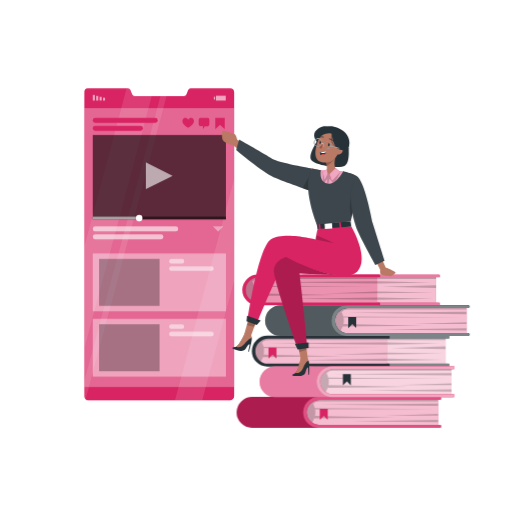
t = 0.00 s
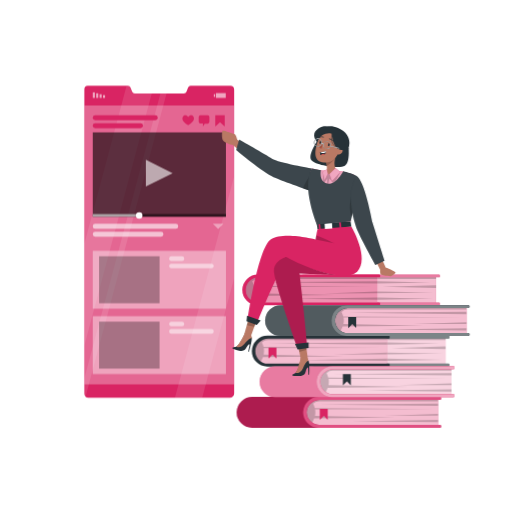
t = 0.19 s
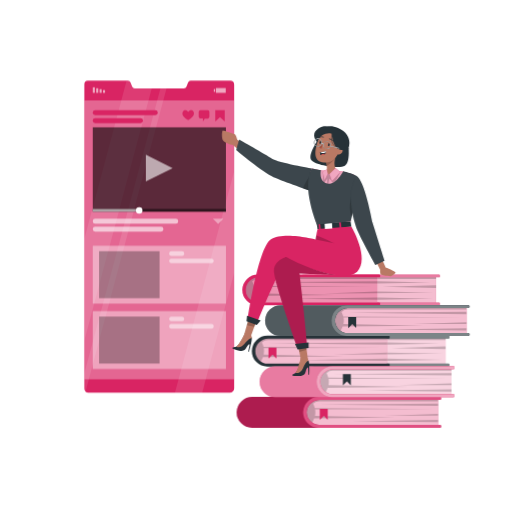
t = 0.56 s
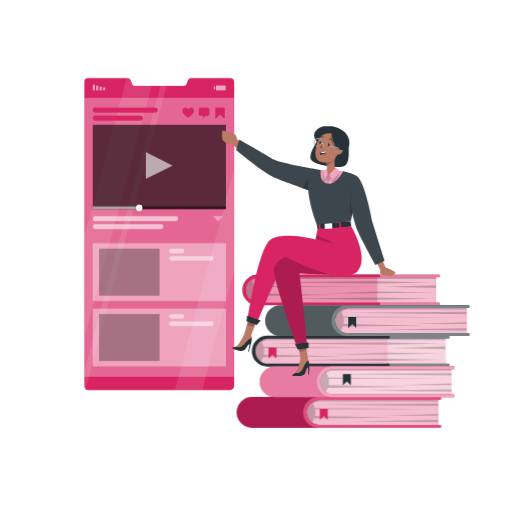
t = 0.75 s
t = 0.94 s: frame unchanged from t = 0.56 s, image omitted
t = 1.31 s: frame unchanged from t = 0.19 s, image omitted

The animated SVG that drew these frames (rendered in a browser with its animation timeline set to each time). Animation: 1 CSS @keyframes rule; one cycle of 1.50 s, repeats indefinitely.

<svg class="animated" id="freepik_stories-bookmarks" xmlns="http://www.w3.org/2000/svg" viewBox="0 0 500 500" version="1.1" xmlns:xlink="http://www.w3.org/1999/xlink" xmlns:svgjs="http://svgjs.com/svgjs" style="user-select: auto;"><style>svg#freepik_stories-bookmarks:not(.animated) .animable {opacity: 0;}svg#freepik_stories-bookmarks.animated #freepik--Screen--inject-26 {animation: 1.5s Infinite  linear floating;animation-delay: 0s;}            @keyframes floating {                0% {                    opacity: 1;                    transform: translateY(0px);                }                50% {                    transform: translateY(-10px);                }                100% {                    opacity: 1;                    transform: translateY(0px);                }            }        .animator-hidden { display: none; }</style><g id="freepik--Shadow--inject-26" class="animable animator-hidden" style="transform-origin: 250px 416.24px; user-select: auto;"><ellipse id="freepik--path--inject-26" cx="250" cy="416.24" rx="193.89" ry="11.32" style="fill: rgb(245, 245, 245); transform-origin: 250px 416.24px; user-select: auto;" class="animable"></ellipse></g><g id="freepik--Screen--inject-26" class="animable animator-active" style="transform-origin: 155.514px 238.6px; user-select: auto;"><path d="M228.66,90.19V386.67a4.32,4.32,0,0,1-4.39,4.33h-138a3.84,3.84,0,0,1-2.76-1.11A4,4,0,0,1,82.36,387V89.83a3.5,3.5,0,0,1,3.37-3.63h39.18A2.78,2.78,0,0,1,127.44,88l1.62,4a2.77,2.77,0,0,0,2.52,1.75h47.95A2.75,2.75,0,0,0,182.06,92l1.62-4a2.76,2.76,0,0,1,2.52-1.77h38.62A4,4,0,0,1,228.66,90.19Z" style="fill: #D92463; transform-origin: 155.509px 238.6px; user-select: auto;" id="el1dusd26e1dh" class="animable"></path><g id="elo07j2aidoo" style="user-select: auto;"><rect x="100.55" y="95.42" width="2.04" height="2.72" style="fill: rgb(255, 255, 255); opacity: 0.6; isolation: isolate; transform-origin: 101.57px 96.78px; transform: rotate(180deg); user-select: auto;" class="animable" id="elq3hku6k4x7q"></rect></g><g id="elan2h4h5sdeg" style="user-select: auto;"><rect x="97.23" y="94.52" width="2.04" height="3.62" style="fill: rgb(255, 255, 255); opacity: 0.6; isolation: isolate; transform-origin: 98.25px 96.33px; transform: rotate(180deg); user-select: auto;" class="animable" id="eljmayc7b3fzd"></rect></g><g id="elhiwnc5hrfxl" style="user-select: auto;"><rect x="93.91" y="93.61" width="2.04" height="4.53" style="fill: rgb(255, 255, 255); opacity: 0.6; isolation: isolate; transform-origin: 94.93px 95.875px; transform: rotate(180deg); user-select: auto;" class="animable" id="el0hzv574f4ogr"></rect></g><g id="el8xzjv57j9mq" style="user-select: auto;"><rect x="90.58" y="92.7" width="2.04" height="5.44" style="fill: rgb(255, 255, 255); opacity: 0.6; isolation: isolate; transform-origin: 91.6px 95.42px; transform: rotate(180deg); user-select: auto;" class="animable" id="elrtnalhe24sn"></rect></g><g id="elngcedqrfxw" style="user-select: auto;"><rect x="208.78" y="94.43" width="1.21" height="2.72" style="fill: rgb(255, 255, 255); opacity: 0.6; isolation: isolate; transform-origin: 209.385px 95.79px; user-select: auto;" class="animable" id="el9bylscag3lt"></rect></g><g id="elw23m9zfhou" style="user-select: auto;"><rect x="210.82" y="93.44" width="9.63" height="4.7" style="fill: rgb(255, 255, 255); opacity: 0.6; isolation: isolate; transform-origin: 215.635px 95.79px; transform: rotate(180deg); user-select: auto;" class="animable" id="elkt5anynaw"></rect></g><g id="el671uiteiewm" style="user-select: auto;"><g style="opacity: 0.1; isolation: isolate; transform-origin: 155.515px 238.6px; user-select: auto;" class="animable" id="elcxwbbr2efo"><path d="M148.18,93.7,106.06,251.47h0l-.47,1.77h0l-.76,2.84h0l-.47,1.77-22,82.38v-99.7L123.57,86.2h1.34A2.77,2.77,0,0,1,127.44,88l1.62,4a2.74,2.74,0,0,0,2.52,1.74Z" style="fill: rgb(255, 255, 255); transform-origin: 115.27px 213.215px; user-select: auto;" id="elfmvmp8xgco7" class="animable"></path><polygon points="228.67 174.27 228.67 273.97 202.4 372.37 201.76 374.76 197.43 391 170.81 391 175.14 374.77 175.84 372.17 179.32 359.13 180.01 356.52 181.41 351.31 182.1 348.7 183.49 343.49 184.19 340.88 206.08 258.87 206.08 258.86 207.1 255.07 207.1 255.06 228.67 174.27" style="fill: rgb(255, 255, 255); transform-origin: 199.74px 282.635px; user-select: auto;" id="elv80jiznvf6" class="animable"></polygon><path d="M162.61,93.7,120.75,250.48l-.25.94L118.21,260,118,261,83.54,389.89A3.93,3.93,0,0,1,82.36,387V371.86L112,261l.25-.94,2.29-8.59.26-.94L156.62,93.7Z" style="fill: rgb(255, 255, 255); transform-origin: 122.485px 241.795px; user-select: auto;" id="elc7ona3sz77" class="animable"></path></g></g><g id="elvr6jawpy57d" style="user-select: auto;"><rect x="82.36" y="105.53" width="146.3" height="272.35" style="fill: rgb(255, 255, 255); opacity: 0.3; isolation: isolate; transform-origin: 155.51px 241.705px; user-select: auto;" class="animable" id="elsngawnteklr"></rect></g><g id="elr7kkcy5flm" style="user-select: auto;"><rect x="90.58" y="131.8" width="130.03" height="82.38" style="opacity: 0.6; isolation: isolate; transform-origin: 155.595px 172.99px; user-select: auto;" class="animable" id="elu75wl7scc6j"></rect></g><g id="elyqrkuk44q6" style="user-select: auto;"><rect x="90.58" y="211.51" width="130.03" height="2.66" style="opacity: 0.5; isolation: isolate; transform-origin: 155.595px 212.84px; user-select: auto;" class="animable" id="el0ziej0dbm7jl"></rect></g><g id="el89przmuru9n" style="user-select: auto;"><rect x="90.58" y="211.51" width="45.05" height="2.66" style="fill: rgb(255, 255, 255); opacity: 0.6; isolation: isolate; transform-origin: 113.105px 212.84px; user-select: auto;" class="animable" id="el984jl9vme85"></rect></g><path d="M139.09,212.93a3.16,3.16,0,1,1-3.15-3.16A3.15,3.15,0,0,1,139.09,212.93Z" style="fill: rgb(255, 255, 255); transform-origin: 135.93px 212.93px; user-select: auto;" id="el9ntzy0x7yvs" class="animable"></path><g id="elqywcxwjv86" style="user-select: auto;"><rect x="90.58" y="228.75" width="69.01" height="4.99" rx="2.42" style="fill: rgb(255, 255, 255); opacity: 0.6; isolation: isolate; transform-origin: 125.085px 231.245px; user-select: auto;" class="animable" id="el0givepft21mc"></rect></g><g id="eljeqlgdmo1z" style="user-select: auto;"><rect x="90.58" y="221.02" width="83.43" height="4.99" rx="2.42" style="fill: rgb(255, 255, 255); opacity: 0.6; isolation: isolate; transform-origin: 132.295px 223.515px; user-select: auto;" class="animable" id="elm0y8ni97a5r"></rect></g><g id="elfsifv4rlcm9" style="user-select: auto;"><polygon points="207.81 221.02 213 226.21 218.18 221.02 207.81 221.02" style="fill: rgb(255, 255, 255); opacity: 0.4; isolation: isolate; transform-origin: 212.995px 223.615px; user-select: auto;" class="animable" id="elwao1llw9zpl"></polygon></g><g id="elm01d82npr5c" style="user-select: auto;"><rect x="90.58" y="247.46" width="130.03" height="56.51" style="fill: rgb(255, 255, 255); opacity: 0.4; isolation: isolate; transform-origin: 155.595px 275.715px; user-select: auto;" class="animable" id="eldcj38hqknjd"></rect></g><g id="elbagqadli2t6" style="user-select: auto;"><rect x="165.16" y="252.78" width="14.71" height="4.51" rx="2.19" style="fill: rgb(255, 255, 255); opacity: 0.5; isolation: isolate; transform-origin: 172.515px 255.035px; user-select: auto;" class="animable" id="elunxbprdlxtj"></rect></g><g id="elrrehv1uo95m" style="user-select: auto;"><rect x="165.16" y="260.04" width="43.54" height="4.51" rx="2.19" style="fill: rgb(255, 255, 255); opacity: 0.5; isolation: isolate; transform-origin: 186.93px 262.295px; user-select: auto;" class="animable" id="eloboz9aafts"></rect></g><g id="elciyn56k1gq" style="user-select: auto;"><rect x="96.72" y="252.78" width="59.09" height="45.87" style="opacity: 0.3; isolation: isolate; transform-origin: 126.265px 275.715px; user-select: auto;" class="animable" id="elcrruwd27g47"></rect></g><g id="elj02dxuy38we" style="user-select: auto;"><rect x="90.58" y="311.29" width="130.03" height="56.51" style="fill: rgb(255, 255, 255); opacity: 0.4; isolation: isolate; transform-origin: 155.595px 339.545px; user-select: auto;" class="animable" id="elbubui568kqi"></rect></g><g id="elxqgnuqkyivc" style="user-select: auto;"><rect x="165.16" y="316.61" width="14.71" height="4.51" rx="2.19" style="fill: rgb(255, 255, 255); opacity: 0.5; isolation: isolate; transform-origin: 172.515px 318.865px; user-select: auto;" class="animable" id="ellbjhgfxvbf"></rect></g><g id="elu8ikgpvv6gi" style="user-select: auto;"><rect x="165.16" y="323.88" width="43.54" height="4.51" rx="2.19" style="fill: rgb(255, 255, 255); opacity: 0.5; isolation: isolate; transform-origin: 186.93px 326.135px; user-select: auto;" class="animable" id="elgii254zglcl"></rect></g><g id="elb31edmxe0yr" style="user-select: auto;"><rect x="96.72" y="316.61" width="59.09" height="45.87" style="opacity: 0.3; isolation: isolate; transform-origin: 126.265px 339.545px; user-select: auto;" class="animable" id="elzz6y1jsxue"></rect></g><g id="elpz6h7dx2tna" style="user-select: auto;"><polygon points="142.41 158.52 142.41 184.7 168.6 171.61 142.41 158.52" style="fill: rgb(255, 255, 255); opacity: 0.6; isolation: isolate; transform-origin: 155.505px 171.61px; user-select: auto;" class="animable" id="elzj5cnrka7ap"></polygon></g><polygon points="219.45 125.99 214.83 122 210.2 125.99 210.2 115.02 219.45 115.02 219.45 125.99" style="fill: #D92463; transform-origin: 214.825px 120.505px; user-select: auto;" id="ellp14jfzy17" class="animable"></polygon><path d="M202.76,115h-7a1.74,1.74,0,0,0-1.73,1.73v4.76a1.74,1.74,0,0,0,1.73,1.73h2.37V126l1.79-2.75h2.8a1.73,1.73,0,0,0,1.73-1.73v-4.76A1.73,1.73,0,0,0,202.76,115Z" style="fill: #D92463; transform-origin: 199.24px 120.5px; user-select: auto;" id="elhznfd1ela87" class="animable"></path><path d="M188.81,116.33c-1.29-2.11-3.77-1.31-5.06.31-1.27-1.64-3.74-2.46-5.05-.36-2.21,3.53,2.28,6.85,4.4,8.15l.6.37.61-.36C186.45,123.16,191,119.9,188.81,116.33Z" style="fill: #D92463; transform-origin: 183.748px 119.912px; user-select: auto;" id="ely7xc5qe11rc" class="animable"></path><rect x="90.58" y="122.75" width="49.01" height="4.99" rx="2.42" style="fill: #D92463; isolation: isolate; transform-origin: 115.085px 125.245px; user-select: auto;" id="elc241ivb7ghu" class="animable"></rect><rect x="90.58" y="115.02" width="63.43" height="4.99" rx="2.42" style="fill: #D92463; isolation: isolate; transform-origin: 122.295px 117.515px; user-select: auto;" id="elamu86xu8zq7" class="animable"></rect></g><g id="freepik--Plant--inject-26" class="animable animator-hidden" style="transform-origin: 78.7866px 360.162px; user-select: auto;"><path d="M81,389s-5.65-12.33.8-24.48,8.33-15,4.22-17.5-6,9.72-6,9.72-3.47-8.4-.6-17.19,4.66-23.11.75-24.64-.75,17.86-4.14,24.47a57,57,0,0,1-3.32-14.42c-.47-7.06.26-18.34-2.83-21.23s-5.06-.89-2,14.69a162.26,162.26,0,0,1,3,28.25s-6.7-20.44-11.2-21-4.49,6-.64,11.77,11.28,16,12.5,21.32c0,0-7.36-15.38-14-10.67s5.76,14,11.28,17.36,9.35,24.4,9.35,24.4Z" style="fill: #D92463; transform-origin: 71.9147px 346.232px; user-select: auto;" id="elgybtrsfnqff" class="animable"></path><g id="elr80ey2sk0nm" style="user-select: auto;"><path d="M81,389s-5.65-12.33.8-24.48,8.33-15,4.22-17.5-6,9.72-6,9.72-3.47-8.4-.6-17.19,4.66-23.11.75-24.64-.75,17.86-4.14,24.47a57,57,0,0,1-3.32-14.42c-.47-7.06.26-18.34-2.83-21.23s-5.06-.89-2,14.69a162.26,162.26,0,0,1,3,28.25s-6.7-20.44-11.2-21-4.49,6-.64,11.77,11.28,16,12.5,21.32c0,0-7.36-15.38-14-10.67s5.76,14,11.28,17.36,9.35,24.4,9.35,24.4Z" style="opacity: 0.2; isolation: isolate; transform-origin: 71.9147px 346.232px; user-select: auto;" class="animable" id="elfa3ql8d5n0k"></path></g><path d="M76.57,394s5.5-12.4-1.1-24.46-8.5-14.89-4.42-17.44,6.12,9.63,6.12,9.63,3.37-8.45.4-17.19-4.94-23-1-24.63,1,17.84,4.44,24.4a56.93,56.93,0,0,0,3.14-14.46c.39-7.07-.48-18.33,2.57-21.27s5.06-1,2.21,14.66a162.61,162.61,0,0,0-2.67,28.29s6.45-20.54,11-21.2,4.56,5.95.78,11.75S86.85,358.3,85.7,363.61c0,0,7.17-15.49,13.85-10.87S94,366.83,88.48,370.27s-9.06,24.54-9.06,24.54Z" style="fill: #D92463; transform-origin: 85.2016px 351.119px; user-select: auto;" id="elq50i3vgnuf" class="animable"></path><polygon points="101.94 385.19 56.5 385.19 60.18 417.71 98.26 417.71 101.94 385.19" style="fill: rgb(38, 50, 56); transform-origin: 79.22px 401.45px; user-select: auto;" id="elzefddab3gqo" class="animable"></polygon></g><g id="freepik--Books--inject-26" class="animable" style="transform-origin: 344.745px 342.87px; user-select: auto;"><rect x="372.68" y="329.45" width="62.48" height="27.1" style="fill: #D92463; transform-origin: 403.92px 343px; user-select: auto;" id="ely4scowohryc" class="animable"></rect><g id="el6t883olev4r" style="user-select: auto;"><rect x="372.68" y="329.45" width="62.48" height="27.1" style="fill: rgb(255, 255, 255); opacity: 0.8; transform-origin: 403.92px 343px; user-select: auto;" class="animable" id="elkzr43ykdsdi"></rect></g><g id="elfm7mxqmd8q" style="user-select: auto;"><polygon points="377.69 332.1 435.16 332.1 435.16 329.45 377.75 329.45 377.69 332.1" style="opacity: 0.2; isolation: isolate; transform-origin: 406.425px 330.775px; user-select: auto;" class="animable" id="elkmgh5l9e9rk"></polygon></g><g id="eleys36wmaxl" style="user-select: auto;"><polygon points="377.69 334.41 429.54 335.52 377.69 336.62 377.69 334.41" style="opacity: 0.2; isolation: isolate; transform-origin: 403.615px 335.515px; user-select: auto;" class="animable" id="eliki69x5ai1e"></polygon></g><g id="ellsnyhqclsig" style="user-select: auto;"><polygon points="377.69 344.43 432.6 345.36 377.69 346.14 377.69 344.43" style="opacity: 0.2; isolation: isolate; transform-origin: 405.145px 345.285px; user-select: auto;" class="animable" id="elbwvjjvkibla"></polygon></g><g id="el6dzey3lly2e" style="user-select: auto;"><polygon points="377.69 350.29 432.11 351.39 377.69 352.5 377.69 350.29" style="opacity: 0.2; isolation: isolate; transform-origin: 404.9px 351.395px; user-select: auto;" class="animable" id="elolc7tofnwn"></polygon></g><g id="elh36fduvzwt" style="user-select: auto;"><polygon points="435.16 338.27 382.52 339.86 435.16 340.96 435.16 338.27" style="opacity: 0.2; isolation: isolate; transform-origin: 408.84px 339.615px; user-select: auto;" class="animable" id="elsfgugx6p06"></polygon></g><path d="M295.71,342.86A12.29,12.29,0,0,0,308,355.13H438.05a.9.9,0,0,1,.9.9v1a.9.9,0,0,1-.9.91H307.32a15.06,15.06,0,0,1-15.06-15.18,15.31,15.31,0,0,1,15.45-15H438.05a.9.9,0,0,1,.9.9v1a.9.9,0,0,1-.9.91H308.36C301.59,330.56,295.7,336.09,295.71,342.86Z" style="fill: rgb(38, 50, 56); transform-origin: 365.605px 342.85px; user-select: auto;" id="elf00p0d6ztye" class="animable"></path><g id="elnvc1gjasdzr" style="user-select: auto;"><path d="M295.71,342.86A12.29,12.29,0,0,0,308,355.13H438.05a.9.9,0,0,1,.9.9v1a.9.9,0,0,1-.9.91H307.32a15.06,15.06,0,0,1-15.06-15.18,15.31,15.31,0,0,1,15.45-15H438.05a.9.9,0,0,1,.9.9v1a.9.9,0,0,1-.9.91H308.36C301.59,330.56,295.7,336.09,295.71,342.86Z" style="fill: rgb(255, 255, 255); opacity: 0.4; transform-origin: 365.605px 342.85px; user-select: auto;" class="animable" id="elhkzkodadmlw"></path></g><path d="M248.28,343h0a13.58,13.58,0,0,0,13.57,13.57H377.69V329.45H261.85A13.58,13.58,0,0,0,248.28,343Z" style="fill: #D92463; transform-origin: 312.985px 343.01px; user-select: auto;" id="elz9qg1vthqfe" class="animable"></path><g id="elwbcfmyjdeto" style="user-select: auto;"><path d="M377.69,329.45v27.14H261.85a13.57,13.57,0,0,1,0-27.14Z" style="fill: rgb(255, 255, 255); opacity: 0.7; transform-origin: 312.985px 343.02px; user-select: auto;" class="animable" id="el69b0nol84xg"></path></g><g id="ell2bccxg8tw" style="user-select: auto;"><polygon points="377.69 336.62 377.69 334.41 262.23 335.34 377.69 336.62" style="opacity: 0.2; isolation: isolate; transform-origin: 319.96px 335.515px; user-select: auto;" class="animable" id="elsi1gppc69ms"></polygon></g><g id="elntttvrhpxss" style="user-select: auto;"><polygon points="377.69 346.14 377.69 344.43 325.86 346.29 377.69 346.14" style="opacity: 0.2; isolation: isolate; transform-origin: 351.775px 345.36px; user-select: auto;" class="animable" id="el915aemh7m44"></polygon></g><g id="el60s5ozn5gyb" style="user-select: auto;"><polygon points="377.69 352.5 377.69 350.29 294.12 351.57 377.69 352.5" style="opacity: 0.2; isolation: isolate; transform-origin: 335.905px 351.395px; user-select: auto;" class="animable" id="elq3pl1hznrhg"></polygon></g><g id="el7bhxb0fiz39" style="user-select: auto;"><path d="M261.66,332.1a9,9,0,0,0-6,2.32,22.14,22.14,0,0,1,1.7,4.4l115.84.91L257.6,340a14.47,14.47,0,0,1-.11,6.17l78,1.71-78.75.91a28.16,28.16,0,0,1-2.61,5.38,13.57,13.57,0,0,1,7.7-24.74H377.69v2.65Z" style="opacity: 0.2; isolation: isolate; transform-origin: 312.978px 341.8px; user-select: auto;" class="animable" id="el9jtmirlczo"></path></g><path d="M249.36,342.86a12.27,12.27,0,0,0,12.28,12.27h118a.9.9,0,0,1,.9.9v1a.9.9,0,0,1-.9.91H261a15.06,15.06,0,0,1-15.06-15.18,15.31,15.31,0,0,1,15.45-15H379.64a.9.9,0,0,1,.9.9v1a.9.9,0,0,1-.9.91H262C255.24,330.56,249.35,336.09,249.36,342.86Z" style="fill: rgb(38, 50, 56); transform-origin: 313.24px 342.85px; user-select: auto;" id="elaem7gf7fjn" class="animable"></path><polygon points="262.23 339.41 262.23 350.29 266.17 346.36 269.98 350.17 269.98 339.41 262.23 339.41" style="fill: #D92463; transform-origin: 266.105px 344.85px; user-select: auto;" id="el22y1fuchuoh" class="animable"></polygon><rect x="259.12" y="389.25" width="168.64" height="27.14" style="fill: #D92463; transform-origin: 343.44px 402.82px; user-select: auto;" id="el7m2dp5cghmh" class="animable"></rect><g id="elmcipiolltek" style="user-select: auto;"><rect x="259.12" y="389.25" width="168.64" height="27.14" style="fill: rgb(255, 255, 255); opacity: 0.7; transform-origin: 343.44px 402.82px; user-select: auto;" class="animable" id="elhxwe8g9qiw7"></rect></g><g id="el48lslzaqk6z" style="user-select: auto;"><polygon points="427.76 396.42 427.76 394.21 312.29 395.14 427.76 396.42" style="opacity: 0.2; isolation: isolate; transform-origin: 370.025px 395.315px; user-select: auto;" class="animable" id="elwlgdue8sag"></polygon></g><g id="eln13qr2ubfz" style="user-select: auto;"><polygon points="427.76 405.94 427.76 404.23 375.92 406.08 427.76 405.94" style="opacity: 0.2; isolation: isolate; transform-origin: 401.84px 405.155px; user-select: auto;" class="animable" id="elh7xiy4f6t7h"></polygon></g><g id="elk8hsas6ruet" style="user-select: auto;"><polygon points="427.76 412.29 427.76 410.09 344.18 411.37 427.76 412.29" style="opacity: 0.2; isolation: isolate; transform-origin: 385.97px 411.19px; user-select: auto;" class="animable" id="el6tg848yk2sm"></polygon></g><g id="elfwkt85k4ko8" style="user-select: auto;"><path d="M296.82,389.25l-2.45,20.23,2.89-3.08a24.85,24.85,0,0,0,5.3,10,29.63,29.63,0,0,0,4.26-7.79l78.76-.9-78-1.7a16.4,16.4,0,0,0,.38-3.36,15.49,15.49,0,0,0-.27-2.82l115.56-.29-115.83-.91a22.52,22.52,0,0,0-1.7-4.4,9,9,0,0,1,6-2.32h116v-2.65Z" style="opacity: 0.2; isolation: isolate; transform-origin: 361.045px 402.825px; user-select: auto;" class="animable" id="ellusvgd0jeu"></path></g><path d="M299.42,402.66a12.29,12.29,0,0,0,12.29,12.27h118a.9.9,0,0,1,.91.9v1a.91.91,0,0,1-.91.91H246.13a15.07,15.07,0,0,1-15.06-15.18,15.31,15.31,0,0,1,15.45-14.95H429.7a.9.9,0,0,1,.91.9v1a.91.91,0,0,1-.91.91H312.07C305.3,390.36,299.41,395.89,299.42,402.66Z" style="fill: #D92463; transform-origin: 330.845px 402.675px; user-select: auto;" id="el2mb1199volg" class="animable"></path><g id="els0we9ldjj38" style="user-select: auto;"><path d="M299.42,402.66a12.29,12.29,0,0,0,12.29,12.27h118a.9.9,0,0,1,.91.9v1a.91.91,0,0,1-.91.91H246.13a15.07,15.07,0,0,1-15.06-15.18,15.31,15.31,0,0,1,15.45-14.95H429.7a.9.9,0,0,1,.91.9v1a.91.91,0,0,1-.91.91H312.07C305.3,390.36,299.41,395.89,299.42,402.66Z" style="opacity: 0.2; isolation: isolate; transform-origin: 330.845px 402.675px; user-select: auto;" class="animable" id="eltqj94i9s6ut"></path></g><path d="M299.42,402.66a12.29,12.29,0,0,0,12.29,12.27h118a.9.9,0,0,1,.91.9v1a.91.91,0,0,1-.91.91H311A15.09,15.09,0,0,1,296,402.53a15.33,15.33,0,0,1,15.46-14.95H429.7a.9.9,0,0,1,.91.9v1a.91.91,0,0,1-.91.91H312.07C305.3,390.36,299.41,395.89,299.42,402.66Z" style="fill: #D92463; transform-origin: 363.31px 402.66px; user-select: auto;" id="elirv8zxusg4k" class="animable"></path><polygon points="312.29 399.21 312.29 410.09 316.23 406.15 320.05 409.97 320.05 399.21 312.29 399.21" style="fill: #D92463; transform-origin: 316.17px 404.65px; user-select: auto;" id="elq3b3er10e" class="animable"></polygon><g id="elkpym4om76u" style="user-select: auto;"><path d="M299.42,402.66a12.29,12.29,0,0,0,12.29,12.27h118a.9.9,0,0,1,.91.9v1a.91.91,0,0,1-.91.91H311A15.09,15.09,0,0,1,296,402.53a15.33,15.33,0,0,1,15.46-14.95H429.7a.9.9,0,0,1,.91.9v1a.91.91,0,0,1-.91.91H312.07C305.3,390.36,299.41,395.89,299.42,402.66Z" style="fill: rgb(255, 255, 255); opacity: 0.2; transform-origin: 363.31px 402.66px; user-select: auto;" class="animable" id="el117rglk49pip"></path></g><rect x="272.33" y="359.35" width="168.64" height="27.14" style="fill: #D92463; transform-origin: 356.65px 372.92px; user-select: auto;" id="ellhpgot07o" class="animable"></rect><g id="elw7kzs5fkpi" style="user-select: auto;"><rect x="272.33" y="359.35" width="168.64" height="27.14" style="fill: rgb(255, 255, 255); opacity: 0.8; transform-origin: 356.65px 372.92px; user-select: auto;" class="animable" id="elep060anky2l"></rect></g><g id="elewheepme02v" style="user-select: auto;"><polygon points="440.97 366.52 440.97 364.31 325.51 365.24 440.97 366.52" style="opacity: 0.2; isolation: isolate; transform-origin: 383.24px 365.415px; user-select: auto;" class="animable" id="eln92xcdenyas"></polygon></g><g id="elow99bzls89l" style="user-select: auto;"><polygon points="440.97 376.04 440.97 374.33 389.14 376.19 440.97 376.04" style="opacity: 0.2; isolation: isolate; transform-origin: 415.055px 375.26px; user-select: auto;" class="animable" id="elchfdggr9i1o"></polygon></g><g id="eldl80us23fk7" style="user-select: auto;"><polygon points="440.97 382.39 440.97 380.19 357.4 381.47 440.97 382.39" style="opacity: 0.2; isolation: isolate; transform-origin: 399.185px 381.29px; user-select: auto;" class="animable" id="el109alfqhygha"></polygon></g><g id="el77l70x3mimy" style="user-select: auto;"><path d="M310,359.35l-2.45,20.23,2.88-3.08a24.85,24.85,0,0,0,5.31,10A29.63,29.63,0,0,0,320,378.7l78.75-.9-78-1.7a16.4,16.4,0,0,0,.38-3.36,15.49,15.49,0,0,0-.28-2.82l115.57-.29-115.83-.91a22.52,22.52,0,0,0-1.71-4.4,9,9,0,0,1,6-2.32H441v-2.65Z" style="opacity: 0.2; isolation: isolate; transform-origin: 374.275px 372.925px; user-select: auto;" class="animable" id="elbpq6uzsq44m"></path></g><path d="M312.64,372.76A12.29,12.29,0,0,0,324.92,385h118a.9.9,0,0,1,.91.9v1a.91.91,0,0,1-.91.91H268.62a15.07,15.07,0,0,1-15.07-15.18A15.33,15.33,0,0,1,269,357.68H442.92a.9.9,0,0,1,.91.9v1a.91.91,0,0,1-.91.91H325.28C318.52,360.46,312.63,366,312.64,372.76Z" style="fill: #D92463; transform-origin: 348.69px 372.745px; user-select: auto;" id="elipwn1b8xbr" class="animable"></path><g id="eles21wav4ciu" style="user-select: auto;"><path d="M312.64,372.76A12.29,12.29,0,0,0,324.92,385h118a.9.9,0,0,1,.91.9v1a.91.91,0,0,1-.91.91H268.62a15.07,15.07,0,0,1-15.07-15.18A15.33,15.33,0,0,1,269,357.68H442.92a.9.9,0,0,1,.91.9v1a.91.91,0,0,1-.91.91H325.28C318.52,360.46,312.63,366,312.64,372.76Z" style="fill: rgb(255, 255, 255); opacity: 0.4; transform-origin: 348.69px 372.745px; user-select: auto;" class="animable" id="elp66i7k2uzot"></path></g><path d="M312.64,372.76A12.29,12.29,0,0,0,324.92,385h118a.9.9,0,0,1,.91.9v1a.91.91,0,0,1-.91.91H324.25a15.06,15.06,0,0,1-15.07-15.18,15.31,15.31,0,0,1,15.45-14.95H442.92a.9.9,0,0,1,.91.9v1a.91.91,0,0,1-.91.91H325.28C318.52,360.46,312.63,366,312.64,372.76Z" style="fill: #D92463; transform-origin: 376.505px 372.745px; user-select: auto;" id="elqoiyw5rh5q9" class="animable"></path><polygon points="334.86 365.45 334.86 376.33 338.8 372.39 342.62 376.21 342.62 365.45 334.86 365.45" style="fill: rgb(38, 50, 56); transform-origin: 338.74px 370.89px; user-select: auto;" id="elfn4zwhqbi5" class="animable"></polygon><g id="elqg7a5b51uel" style="user-select: auto;"><path d="M312.64,372.76A12.29,12.29,0,0,0,324.92,385h118a.9.9,0,0,1,.91.9v1a.91.91,0,0,1-.91.91H324.25a15.06,15.06,0,0,1-15.07-15.18,15.31,15.31,0,0,1,15.45-14.95H442.92a.9.9,0,0,1,.91.9v1a.91.91,0,0,1-.91.91H325.28C318.52,360.46,312.63,366,312.64,372.76Z" style="fill: rgb(255, 255, 255); opacity: 0.6; transform-origin: 376.505px 372.745px; user-select: auto;" class="animable" id="elaefomsvolj"></path></g><rect x="363.41" y="269.65" width="62.48" height="27.1" style="fill: #D92463; transform-origin: 394.65px 283.2px; user-select: auto;" id="el3cpjzylg23m" class="animable"></rect><g id="eldtcfcad67go" style="user-select: auto;"><rect x="363.41" y="269.65" width="62.48" height="27.1" style="fill: rgb(255, 255, 255); opacity: 0.7; transform-origin: 394.65px 283.2px; user-select: auto;" class="animable" id="el00n8xuh99oyql"></rect></g><g id="eldykdtzkmy28" style="user-select: auto;"><polygon points="368.42 272.3 425.89 272.3 425.89 269.65 368.48 269.65 368.42 272.3" style="opacity: 0.2; isolation: isolate; transform-origin: 397.155px 270.975px; user-select: auto;" class="animable" id="el8p01evjap1x"></polygon></g><g id="elqiew8pt658m" style="user-select: auto;"><polygon points="368.42 274.61 420.27 275.72 368.42 276.82 368.42 274.61" style="opacity: 0.2; isolation: isolate; transform-origin: 394.345px 275.715px; user-select: auto;" class="animable" id="elwe1c01d4af"></polygon></g><g id="elzztar3z4qnb" style="user-select: auto;"><polygon points="368.42 284.63 423.33 285.56 368.42 286.34 368.42 284.63" style="opacity: 0.2; isolation: isolate; transform-origin: 395.875px 285.485px; user-select: auto;" class="animable" id="elsl5by4sj7d"></polygon></g><g id="elnp8qsko6yft" style="user-select: auto;"><polygon points="368.42 290.5 422.84 291.6 368.42 292.7 368.42 290.5" style="opacity: 0.2; isolation: isolate; transform-origin: 395.63px 291.6px; user-select: auto;" class="animable" id="elanow4sfj0g5"></polygon></g><g id="elrr0wtfyplwi" style="user-select: auto;"><polygon points="425.89 278.47 373.25 280.06 425.89 281.16 425.89 278.47" style="opacity: 0.2; isolation: isolate; transform-origin: 399.57px 279.815px; user-select: auto;" class="animable" id="el0lixyw2rd7"></polygon></g><path d="M286.44,283.06a12.29,12.29,0,0,0,12.29,12.27h130a.9.9,0,0,1,.9.9v1a.9.9,0,0,1-.9.91H298.05A15.07,15.07,0,0,1,283,282.93,15.33,15.33,0,0,1,298.44,268H428.78a.9.9,0,0,1,.9.9v1a.9.9,0,0,1-.9.91H299.09C292.32,270.76,286.43,276.29,286.44,283.06Z" style="fill: #D92463; transform-origin: 356.34px 283.07px; user-select: auto;" id="el2di2a0jlx8e" class="animable"></path><g id="elyjfedmwv03" style="user-select: auto;"><path d="M286.44,283.06a12.29,12.29,0,0,0,12.29,12.27h130a.9.9,0,0,1,.9.9v1a.9.9,0,0,1-.9.91H298.05A15.07,15.07,0,0,1,283,282.93,15.33,15.33,0,0,1,298.44,268H428.78a.9.9,0,0,1,.9.9v1a.9.9,0,0,1-.9.91H299.09C292.32,270.76,286.43,276.29,286.44,283.06Z" style="fill: rgb(255, 255, 255); opacity: 0.4; transform-origin: 356.34px 283.07px; user-select: auto;" class="animable" id="elznt5pxy3m4"></path></g><path d="M239,283.22h0a13.57,13.57,0,0,0,13.57,13.57H368.42V269.65H252.58A13.58,13.58,0,0,0,239,283.22Z" style="fill: #D92463; transform-origin: 303.71px 283.22px; user-select: auto;" id="elq8y4by4f7mq" class="animable"></path><g id="el2nrlnp3ptag" style="user-select: auto;"><path d="M368.42,269.65V296.8H252.58a13.58,13.58,0,0,1,0-27.15Z" style="fill: rgb(255, 255, 255); opacity: 0.5; transform-origin: 303.894px 283.225px; user-select: auto;" class="animable" id="elu8sskdqe5me"></path></g><g id="elp7nf5r1va1f" style="user-select: auto;"><polygon points="368.42 276.82 368.42 274.61 252.96 275.54 368.42 276.82" style="opacity: 0.2; isolation: isolate; transform-origin: 310.69px 275.715px; user-select: auto;" class="animable" id="el8drz4nv4rqo"></polygon></g><g id="elprv53rjztxq" style="user-select: auto;"><polygon points="368.42 286.34 368.42 284.63 316.59 286.49 368.42 286.34" style="opacity: 0.2; isolation: isolate; transform-origin: 342.505px 285.56px; user-select: auto;" class="animable" id="elqfkt7tbhrkh"></polygon></g><g id="elwevw1p27e0n" style="user-select: auto;"><polygon points="368.42 292.7 368.42 290.5 284.85 291.77 368.42 292.7" style="opacity: 0.2; isolation: isolate; transform-origin: 326.635px 291.6px; user-select: auto;" class="animable" id="eloqm49ugjvto"></polygon></g><g id="el5hoaft3xb3o" style="user-select: auto;"><path d="M252.39,272.3a9,9,0,0,0-6,2.32,22.14,22.14,0,0,1,1.7,4.4l115.84.91-115.57.29a14.47,14.47,0,0,1-.11,6.17l78,1.71-78.75.91a27.56,27.56,0,0,1-2.62,5.38,13.58,13.58,0,0,1,7.71-24.74H368.42v2.65Z" style="opacity: 0.2; isolation: isolate; transform-origin: 303.729px 282.02px; user-select: auto;" class="animable" id="elojnd00mzis"></path></g><path d="M240.09,283.06a12.27,12.27,0,0,0,12.28,12.27h118a.9.9,0,0,1,.9.9v1a.9.9,0,0,1-.9.91H251.69a15.06,15.06,0,0,1-15.06-15.18A15.31,15.31,0,0,1,252.08,268H370.37a.9.9,0,0,1,.9.9v1a.9.9,0,0,1-.9.91H252.73C246,270.76,240.08,276.29,240.09,283.06Z" style="fill: #D92463; transform-origin: 303.95px 283.07px; user-select: auto;" id="elppsbqq5buq" class="animable"></path><polygon points="252.96 279.61 252.96 290.5 256.89 286.56 260.71 290.37 260.71 279.61 252.96 279.61" style="fill: #D92463; transform-origin: 256.835px 285.055px; user-select: auto;" id="eljtw6cact5eh" class="animable"></polygon><rect x="286.93" y="299.55" width="168.64" height="27.14" style="fill: #D92463; transform-origin: 371.25px 313.12px; user-select: auto;" id="elpu308lyiq9m" class="animable"></rect><g id="els6qrvar29ji" style="user-select: auto;"><rect x="286.93" y="299.55" width="168.64" height="27.14" style="fill: rgb(255, 255, 255); opacity: 0.7; transform-origin: 371.25px 313.12px; user-select: auto;" class="animable" id="el13dtrv5aw2d"></rect></g><g id="el37mgoy4lk8c" style="user-select: auto;"><polygon points="455.57 306.72 455.57 304.51 340.11 305.44 455.57 306.72" style="opacity: 0.2; isolation: isolate; transform-origin: 397.84px 305.615px; user-select: auto;" class="animable" id="elvvmjz70p16"></polygon></g><g id="el87v8gg5dprf" style="user-select: auto;"><polygon points="455.57 316.24 455.57 314.53 403.74 316.39 455.57 316.24" style="opacity: 0.2; isolation: isolate; transform-origin: 429.655px 315.46px; user-select: auto;" class="animable" id="elpp8q49idw6n"></polygon></g><g id="elpj9o3ie56v" style="user-select: auto;"><polygon points="455.57 322.6 455.57 320.39 372 321.67 455.57 322.6" style="opacity: 0.2; isolation: isolate; transform-origin: 413.785px 321.495px; user-select: auto;" class="animable" id="el83ym95pgp4v"></polygon></g><g id="elzo2x76enwfp" style="user-select: auto;"><path d="M324.63,299.55l-2.44,20.23,2.88-3.08a24.71,24.71,0,0,0,5.31,10,29.48,29.48,0,0,0,4.25-7.78l78.76-.91-78-1.7a15.67,15.67,0,0,0,.39-3.36,15.49,15.49,0,0,0-.28-2.82l115.57-.29-115.84-.91a22.14,22.14,0,0,0-1.7-4.4,9,9,0,0,1,6-2.32h116v-2.65Z" style="opacity: 0.2; isolation: isolate; transform-origin: 388.86px 313.125px; user-select: auto;" class="animable" id="elpdbfv9s33p"></path></g><path d="M327.24,313a12.27,12.27,0,0,0,12.28,12.27h118a.9.9,0,0,1,.9.9v1a.9.9,0,0,1-.9.91H273.94a15.06,15.06,0,0,1-15.06-15.18,15.31,15.31,0,0,1,15.45-14.95H457.52a.9.9,0,0,1,.9.9v1a.9.9,0,0,1-.9.91H339.88C333.11,300.66,327.23,306.19,327.24,313Z" style="fill: rgb(38, 50, 56); transform-origin: 358.65px 313.015px; user-select: auto;" id="el4d4fqmlzgx2" class="animable"></path><g id="elj8rtq8u9mv" style="user-select: auto;"><path d="M327.24,313a12.27,12.27,0,0,0,12.28,12.27h118a.9.9,0,0,1,.9.9v1a.9.9,0,0,1-.9.91H273.94a15.06,15.06,0,0,1-15.06-15.18,15.31,15.31,0,0,1,15.45-14.95H457.52a.9.9,0,0,1,.9.9v1a.9.9,0,0,1-.9.91H339.88C333.11,300.66,327.23,306.19,327.24,313Z" style="fill: rgb(255, 255, 255); opacity: 0.2; transform-origin: 358.65px 313.015px; user-select: auto;" class="animable" id="el8fibznlfbwo"></path></g><path d="M327.24,313a12.27,12.27,0,0,0,12.28,12.27h118a.9.9,0,0,1,.9.9v1a.9.9,0,0,1-.9.91H338.84a15.06,15.06,0,0,1-15.06-15.18,15.31,15.31,0,0,1,15.45-14.95H457.52a.9.9,0,0,1,.9.9v1a.9.9,0,0,1-.9.91H339.88C333.11,300.66,327.23,306.19,327.24,313Z" style="fill: rgb(38, 50, 56); transform-origin: 391.1px 313.015px; user-select: auto;" id="elbtl21j20yma" class="animable"></path><polygon points="340.11 309.51 340.11 320.39 344.04 316.46 347.86 320.27 347.86 309.51 340.11 309.51" style="fill: rgb(38, 50, 56); transform-origin: 343.985px 314.95px; user-select: auto;" id="ele4gg64jw776" class="animable"></polygon><g id="elxwds0owc9j" style="user-select: auto;"><path d="M327.24,313a12.27,12.27,0,0,0,12.28,12.27h118a.9.9,0,0,1,.9.9v1a.9.9,0,0,1-.9.91H338.84a15.06,15.06,0,0,1-15.06-15.18,15.31,15.31,0,0,1,15.45-14.95H457.52a.9.9,0,0,1,.9.9v1a.9.9,0,0,1-.9.91H339.88C333.11,300.66,327.23,306.19,327.24,313Z" style="fill: rgb(255, 255, 255); opacity: 0.4; transform-origin: 391.1px 313.015px; user-select: auto;" class="animable" id="elnr61gc7t2m9"></path></g></g><g id="freepik--speech-bubble--inject-26" class="animable animator-hidden" style="transform-origin: 378.235px 114.545px; user-select: auto;"><rect x="345.71" y="96.24" width="65.05" height="25.07" rx="5.07" style="fill: #D92463; transform-origin: 378.235px 108.775px; user-select: auto;" id="el6wjtfwillsr" class="animable"></rect><polygon points="357.97 118.55 347.45 132.85 364.42 119.51 357.97 118.55" style="fill: #D92463; transform-origin: 355.935px 125.7px; user-select: auto;" id="el0sxk1mutd7g" class="animable"></polygon><path d="M358.48,109.62c0,1-.79,1.57-2.31,1.57h-3v-5.76H356c1.44,0,2.18.6,2.18,1.5a1.39,1.39,0,0,1-.77,1.27A1.42,1.42,0,0,1,358.48,109.62Zm-4-3.18v1.35h1.32c.65,0,1-.23,1-.68s-.36-.67-1-.67Zm2.62,3c0-.48-.37-.72-1.07-.72h-1.55v1.43h1.55C356.77,110.19,357.14,110,357.14,109.48Z" style="fill: rgb(255, 255, 255); transform-origin: 355.825px 108.31px; user-select: auto;" id="elhqzjomvknh" class="animable"></path><path d="M359.13,108.31a3.15,3.15,0,1,1,3.15,3A3,3,0,0,1,359.13,108.31Zm4.95,0a1.8,1.8,0,1,0-1.8,1.84A1.75,1.75,0,0,0,364.08,108.31Z" style="fill: rgb(255, 255, 255); transform-origin: 362.276px 108.162px; user-select: auto;" id="elh4yufw00vkj" class="animable"></path><path d="M366.08,108.31a3.15,3.15,0,1,1,3.15,3A3,3,0,0,1,366.08,108.31Zm4.95,0a1.8,1.8,0,1,0-1.8,1.84A1.75,1.75,0,0,0,371,108.31Z" style="fill: rgb(255, 255, 255); transform-origin: 369.226px 108.162px; user-select: auto;" id="el6pk2itr69ne" class="animable"></path><path d="M375.48,108.93l-.77.81v1.45h-1.32v-5.76h1.32v2.69l2.55-2.69h1.48L376.36,108l2.52,3.19h-1.55Z" style="fill: rgb(255, 255, 255); transform-origin: 376.135px 108.31px; user-select: auto;" id="elkj7323p2ip" class="animable"></path><path d="M384.72,111.19v-3.45l-1.7,2.84h-.6l-1.68-2.77v3.38h-1.25v-5.76h1.1l2.15,3.58,2.13-3.58H386l0,5.76Z" style="fill: rgb(255, 255, 255); transform-origin: 382.745px 108.31px; user-select: auto;" id="el023nmbu3xakf" class="animable"></path><path d="M391.13,110h-2.67l-.51,1.23h-1.37l2.57-5.76h1.31l2.58,5.76h-1.4Zm-.42-1-.91-2.21-.92,2.21Z" style="fill: rgb(255, 255, 255); transform-origin: 389.81px 108.35px; user-select: auto;" id="eljxw6e23q5li" class="animable"></path><path d="M397.31,111.19l-1.11-1.6H395v1.6h-1.34v-5.76h2.5c1.53,0,2.5.8,2.5,2.09a1.87,1.87,0,0,1-1.19,1.82l1.29,1.85Zm-1.25-4.67H395v2h1.08c.82,0,1.23-.38,1.23-1S396.88,106.52,396.06,106.52Z" style="fill: rgb(255, 255, 255); transform-origin: 396.21px 108.31px; user-select: auto;" id="el2amwbc29zu2" class="animable"></path><path d="M401.79,108.93l-.77.81v1.45h-1.33v-5.76H401v2.69l2.55-2.69h1.48L402.66,108l2.53,3.19h-1.56Z" style="fill: rgb(255, 255, 255); transform-origin: 402.44px 108.31px; user-select: auto;" id="elof7g76gb3m" class="animable"></path></g><g id="freepik--Character--inject-26" class="animable" style="transform-origin: 301.551px 245.193px; user-select: auto;"><polygon points="238.49 326.52 245.06 328.11 248.39 319.03 251.41 310.77 243.92 307.58 241.04 317.6 238.49 326.52" style="fill: rgb(185, 121, 100); transform-origin: 244.95px 317.845px; user-select: auto;" id="el0nhe9r3v5xg" class="animable"></polygon><g id="elsl9jzebev3" style="user-select: auto;"><polygon points="241.04 317.6 248.39 319.03 251.41 310.77 243.92 307.58 241.04 317.6" style="opacity: 0.2; isolation: isolate; transform-origin: 246.225px 313.305px; user-select: auto;" class="animable" id="elc65f0ep8048"></polygon></g><path d="M241.71,312.81l9.12,3.39s24.33-60.83,29.33-61,55.91,23.19,68.67,10.21-5.69-44.24-5.69-44.24-30.69-4.38-33,2.55a48.61,48.61,0,0,0-1.3,6.22c-.35,2.12-.59,3.9-.59,3.9h0c-1-.24-31.76-8.19-43.9,0C252,242.14,241.71,312.81,241.71,312.81Z" style="fill: #D92463; transform-origin: 297.518px 268.002px; user-select: auto;" id="eluxre14okftc" class="animable"></path><polygon points="294.16 352.47 300.71 350.79 299.45 341.39 298.28 332.77 290.18 333.5 292.29 343.55 294.16 352.47" style="fill: rgb(185, 121, 100); transform-origin: 295.445px 342.62px; user-select: auto;" id="elkis402scdnn" class="animable"></polygon><g id="el1k7o8208r5j" style="user-select: auto;"><polygon points="292.34 343.75 299.5 341.57 298.31 332.86 290.19 333.54 292.34 343.75" style="opacity: 0.2; isolation: isolate; transform-origin: 294.845px 338.305px; user-select: auto;" class="animable" id="eltwi6e31mmt"></polygon></g><polygon points="254.59 312.82 241.31 308.31 240.74 313.75 250.82 317.31 254.59 312.82" style="fill: rgb(38, 50, 56); transform-origin: 247.665px 312.81px; user-select: auto;" id="el4wg52a8q2sj" class="animable"></polygon><path d="M326.79,268.49s-2.08.05-34.27-1.45c0,0,4.81,40.24,7.43,70.37l-9.62,1.64s-23-64.51-22.75-74.76,12-13.25,12-13.25S302.51,264.29,326.79,268.49Z" style="fill: #D92463; transform-origin: 297.184px 295.045px; user-select: auto;" id="eljolmb3iug3k" class="animable"></path><g id="elw1d8rosdzro" style="user-select: auto;"><path d="M326.79,268.49s-2.08.05-34.27-1.45c0,0,4.81,40.24,7.43,70.37l-9.62,1.64s-23-64.51-22.75-74.76,12-13.25,12-13.25S302.51,264.29,326.79,268.49Z" style="opacity: 0.2; isolation: isolate; transform-origin: 297.184px 295.045px; user-select: auto;" class="animable" id="eld18vonvbrqs"></path></g><polygon points="301.36 334.49 288.13 335.99 290.68 341.18 301.39 339.81 301.36 334.49" style="fill: rgb(38, 50, 56); transform-origin: 294.76px 337.835px; user-select: auto;" id="eldk6bdwr0rbu" class="animable"></polygon><g id="eli2c7meg7qdd" style="user-select: auto;"><path d="M308.25,233.8l17.95,3.74s-9.92-5.48-17.36-7.64C308.49,232,308.25,233.8,308.25,233.8Z" style="opacity: 0.2; isolation: isolate; transform-origin: 317.225px 233.72px; user-select: auto;" class="animable" id="el4mqd8zfsonh"></path></g><polygon points="342.39 216.35 343.13 221.13 310.13 223.67 309.26 218.03 342.39 216.35" style="fill: rgb(38, 50, 56); transform-origin: 326.195px 220.01px; user-select: auto;" id="eley290c2216n" class="animable"></polygon><g id="el3mbbh2z1pza" style="user-select: auto;"><rect x="331.56" y="215.94" width="1.64" height="8.35" style="fill: #D92463; transform-origin: 332.38px 220.115px; transform: rotate(174.13deg); user-select: auto;" class="animable" id="elh6itptyuip"></rect></g><g id="elxmbz3ltb4q" style="user-select: auto;"><rect x="317.15" y="217.79" width="7.24" height="5.49" style="fill: rgb(255, 255, 255); transform-origin: 320.77px 220.535px; transform: rotate(-183.434deg); user-select: auto;" class="animable" id="elnstqmyf8mo"></rect></g><g id="el8psw94147lv" style="user-select: auto;"><rect x="311.3" y="216.83" width="1.64" height="8.35" style="fill: #D92463; transform-origin: 312.12px 221.005px; transform: rotate(174.13deg); user-select: auto;" class="animable" id="el68iue3pjuc8"></rect></g><path d="M227.6,339.3a9,9,0,0,1,3.17-.81h0s3.8-2.24,7.57-10.92l4.23,0a3.48,3.48,0,0,1,3.25,2.32,2,2,0,0,1,.12.59,24.08,24.08,0,0,1-.32,3.05,83.76,83.76,0,0,1-2.48,10l-.72-.18,1.31-6.32c.43-2.15-1.82-.07-2.87,2.09s-2.65,4.34-7.32,3.27C228.09,341.06,225.89,340.28,227.6,339.3Z" style="fill: rgb(38, 50, 56); transform-origin: 236.486px 335.55px; user-select: auto;" id="elpvf8kelhcvi" class="animable"></path><path d="M239.1,325.29s-5.28,11.06-8.33,13.2c0,0,4.08,2.43,8.33-3,5.5-7,6.84-5.05,6.84-5.05a19.61,19.61,0,0,0-.66-3.57C244.45,324.63,239.1,325.29,239.1,325.29Z" style="fill: rgb(185, 121, 100); transform-origin: 238.355px 332.116px; user-select: auto;" id="elxgecduf2phn" class="animable"></path><path d="M285.82,365.65a8.86,8.86,0,0,1,2.89-1.54h0s3.16-3.07,4.76-12.4l4.11-1a3.5,3.5,0,0,1,3.71,1.49,1.83,1.83,0,0,1,.25.55,23.88,23.88,0,0,1,.41,3,84.76,84.76,0,0,1,0,10.26h-.74l-.23-6.44c-.09-2.19-1.79.36-2.29,2.71s-1.55,4.84-6.34,4.91C286.71,367.25,284.4,367,285.82,365.65Z" style="fill: rgb(38, 50, 56); transform-origin: 293.759px 358.91px; user-select: auto;" id="el2gs71amf87i" class="animable"></path><path d="M293.68,349.32s-2.52,12-5,14.79c0,0,4.54,1.4,7.39-4.87,3.67-8.11,5.44-6.52,5.44-6.52a19.44,19.44,0,0,0-1.49-3.32C298.72,347.41,293.68,349.32,293.68,349.32Z" style="fill: rgb(185, 121, 100); transform-origin: 295.095px 356.369px; user-select: auto;" id="elhhakk17334s" class="animable"></path><path d="M371.92,250.45l4.75,10.66s9.63,3.76,9.63,5.05-4.09,3.49-4.49,3.49-9-.87-9.89-1.67-.65-4.5-.65-4.5l-5.54-11.21Z" style="fill: rgb(185, 121, 100); transform-origin: 376.015px 260.05px; user-select: auto;" id="el8fdsqbqayu" class="animable"></path><path d="M241.18,143.21l-9.38-6.7s-1.5-5.44-2.49-5.53-10.09-3.65-11.47-3.65-1.39,8.06,0,9.77,7.69,4.55,9.28,4.31l10.5,8.62Z" style="fill: rgb(185, 121, 100); transform-origin: 228.991px 138.68px; user-select: auto;" id="el1h6al5b9f09" class="animable"></path><path d="M304.68,164.46s-32.76-5.64-39-9.55-32.06-18.66-32.06-18.66l-2.9,10.27S257.2,168.78,267.21,173,304,186.68,304,186.68Z" style="fill: rgb(38, 50, 56); transform-origin: 267.7px 161.465px; user-select: auto;" id="elmnmlc74let9" class="animable"></path><g id="elju1hrj9ilhp" style="user-select: auto;"><path d="M304.68,164.46l-.22,8.65L304,186.68l-7.87-2.86c-9.48-3.47-24.68-9.06-28.87-10.82-10-4.22-36.46-26.48-36.46-26.48l2.9-10.27S259.5,151,265.71,154.91,304.68,164.46,304.68,164.46Z" style="fill: rgb(255, 255, 255); opacity: 0.1; isolation: isolate; transform-origin: 267.74px 161.465px; user-select: auto;" class="animable" id="el3y7ospkb2s7"></path></g><g id="elp67wkk8q94a" style="user-select: auto;"><path d="M304.46,173.11,304,186.68l-7.87-2.86a35.45,35.45,0,0,1,7.87-13.2Z" style="opacity: 0.2; isolation: isolate; transform-origin: 300.295px 178.65px; user-select: auto;" class="animable" id="elrrxbm0rrul"></path></g><path d="M340.48,144.54s1.47,13.83-3.66,17.23-30.32-.58-33.18-6.15,7.9-20.67,7.9-20.67Z" style="fill: rgb(38, 50, 56); transform-origin: 321.916px 148.989px; user-select: auto;" id="eljtiap0ukl8b" class="animable"></path><path d="M304.68,164.46a59.76,59.76,0,0,0,19,2.1c10.59-.54,23.25,4.6,23.25,4.6l-4.55,45.2L309.26,218S298.13,180.29,304.68,164.46Z" style="fill: #D92463; transform-origin: 324.773px 191.23px; user-select: auto;" id="eliyfww0ymabh" class="animable"></path><g id="elzblzxs36lkr" style="user-select: auto;"><path d="M304.68,164.46a59.76,59.76,0,0,0,19,2.1c10.59-.54,23.25,4.6,23.25,4.6l-4.55,45.2L309.26,218S298.13,180.29,304.68,164.46Z" style="fill: rgb(255, 255, 255); opacity: 0.6; transform-origin: 324.773px 191.23px; user-select: auto;" class="animable" id="eljsp5mzsm2jj"></path></g><path d="M310,138.94s1.86-22,20.21-14c23,10,4.72,36.74-6.53,31.25S310,138.94,310,138.94Z" style="fill: rgb(38, 50, 56); transform-origin: 325.63px 140.057px; user-select: auto;" id="elkdvpx4fclm9" class="animable"></path><g id="el1iuig4p737n" style="user-select: auto;"><path d="M315.15,167.79l.52,12.4,4.12-5.84s-1.47,13.72-.61,21.19c0,0,.78-13.39,2.65-21.19l4.37,5.84,6.27-12.33S322.32,164.22,315.15,167.79Z" style="opacity: 0.2; isolation: isolate; transform-origin: 323.81px 180.881px; user-select: auto;" class="animable" id="elzx1gteg06a"></path></g><path d="M320.83,170.1l9.48-2.68c-5.84-4-2.89-13-2.89-13l-9.4,3.3a29,29,0,0,1,1,4c1,5.86-1.67,6.33-1.67,6.33Z" style="fill: rgb(185, 121, 100); transform-origin: 323.83px 162.26px; user-select: auto;" id="elsamdm2iijq" class="animable"></path><g id="elzjveh3mib8" style="user-select: auto;"><path d="M318,157.7a29,29,0,0,1,1,4c4.49-1.81,8.39-7.32,8.39-7.32Z" style="opacity: 0.2; isolation: isolate; transform-origin: 322.695px 158.04px; user-select: auto;" class="animable" id="el7vxywo8kx4j"></path></g><path d="M324.15,129.58c-8.32-1.84-12,2-14.49,10.46-3.14,10.55-2.45,18.69,8.47,18.71C333,158.76,338,132.64,324.15,129.58Z" style="fill: rgb(185, 121, 100); transform-origin: 320.165px 143.939px; user-select: auto;" id="elg85542sld6" class="animable"></path><path d="M315.14,140.77a18.36,18.36,0,0,1-3.19,2.91,2.37,2.37,0,0,0,2,1.43Z" style="fill: rgb(162, 78, 63); transform-origin: 313.545px 142.94px; user-select: auto;" id="elel4lz4qsuwi" class="animable"></path><path d="M320.38,141.21c-.16.68.07,1.32.52,1.44s1-.35,1.13-1-.07-1.33-.52-1.44S320.55,140.53,320.38,141.21Z" style="fill: rgb(38, 50, 56); transform-origin: 321.199px 141.431px; user-select: auto;" id="elcwqs6vuvgh" class="animable"></path><path d="M321.69,140.26l-1.34-.94S320.78,140.74,321.69,140.26Z" style="fill: rgb(38, 50, 56); transform-origin: 321.02px 139.84px; user-select: auto;" id="elb513hk0iofh" class="animable"></path><path d="M312,139c-.16.68.07,1.32.52,1.43s1-.34,1.13-1-.07-1.33-.52-1.44S312.13,138.31,312,139Z" style="fill: rgb(38, 50, 56); transform-origin: 312.819px 139.21px; user-select: auto;" id="elib425tj1k0n" class="animable"></path><path d="M313.27,138l-1.34-.94S312.36,138.52,313.27,138Z" style="fill: rgb(38, 50, 56); transform-origin: 312.6px 137.586px; user-select: auto;" id="el1ipq4tmvcba" class="animable"></path><path d="M321.74,135.48a4.45,4.45,0,0,1,3.33,2.06" style="fill: none; stroke: rgb(38, 50, 56); stroke-linecap: round; stroke-linejoin: round; stroke-width: 0.72468px; transform-origin: 323.405px 136.51px; user-select: auto;" id="el6vncxt7edi8" class="animable"></path><path d="M315.77,133.79a4,4,0,0,0-3.47,0" style="fill: none; stroke: rgb(38, 50, 56); stroke-linecap: round; stroke-linejoin: round; stroke-width: 0.72468px; transform-origin: 314.035px 133.592px; user-select: auto;" id="el31qcu32itku" class="animable"></path><path d="M330.14,145.62s-2.37-7.7-.62-12.85c0,0-15-10.39-19.52,6.17,0,0,1.68-15.22,16.06-12.38s9.69,23.75.92,28.35C327,154.91,331.6,150.43,330.14,145.62Z" style="fill: rgb(38, 50, 56); transform-origin: 322.629px 140.558px; user-select: auto;" id="el3etxe68knlr" class="animable"></path><path d="M328.4,147.07a3.73,3.73,0,0,1,4.66-2.46c2.52.85,2.58,6.42-4.12,6.27C328,150.86,327.66,149.84,328.4,147.07Z" style="fill: rgb(185, 121, 100); transform-origin: 331.315px 147.664px; user-select: auto;" id="elzgvk1a8mm9k" class="animable"></path><path d="M312.45,148.27a22.19,22.19,0,0,1,.43,3.09l.55,0c2.48.22,3.71-.51,4.31-1.37a3.29,3.29,0,0,0,.52-1.43,3.54,3.54,0,0,0,0-.88,11.73,11.73,0,0,1-5,.6C312.78,148.31,312.45,148.27,312.45,148.27Z" style="fill: rgb(38, 50, 56); transform-origin: 315.369px 149.54px; user-select: auto;" id="eld6srrt8hpc5" class="animable"></path><path d="M313.3,148.33l.15.91c2.34.19,4,0,4.81-.63a3.54,3.54,0,0,0,0-.88A11.73,11.73,0,0,1,313.3,148.33Z" style="fill: rgb(255, 255, 255); transform-origin: 315.794px 148.52px; user-select: auto;" id="el0ag4eebdq3o" class="animable"></path><path d="M313.43,151.41c2.48.22,3.71-.51,4.31-1.37a8.15,8.15,0,0,0-2.81.31A3,3,0,0,0,313.43,151.41Z" style="fill: rgb(222, 87, 83); transform-origin: 315.585px 150.736px; user-select: auto;" id="elgk12o08emrq" class="animable"></path><path d="M324.18,130.24s.33,14.44,9,16.17-.81-18.55-.81-18.55-12.9-8.42-21.49-2.49-.87,13.57-.87,13.57S311.82,128.22,324.18,130.24Z" style="fill: rgb(38, 50, 56); transform-origin: 321.828px 134.885px; user-select: auto;" id="elkfzf6suu9m" class="animable"></path><path d="M324.48,129.29s-3.08,9.12,3,13.92" style="fill: none; stroke: rgb(38, 50, 56); stroke-linecap: round; stroke-linejoin: round; stroke-width: 0.5px; transform-origin: 325.59px 136.25px; user-select: auto;" id="elu3ezaslb80m" class="animable"></path><path d="M310.52,135.73a3.47,3.47,0,1,0,3.47,3.46A3.46,3.46,0,0,0,310.52,135.73Z" style="fill: none; transform-origin: 310.52px 139.2px; user-select: auto;" id="elrippuxfk8xe" class="animable"></path><path d="M319.51,138.2a3.46,3.46,0,1,0,3.46,3.46A3.47,3.47,0,0,0,319.51,138.2Z" style="fill: none; transform-origin: 319.51px 141.66px; user-select: auto;" id="elkxqigiwd5c8" class="animable"></path><path d="M331.37,144.44l-8-2a3.75,3.75,0,0,0,.09-.82,4,4,0,0,0-7.69-1.3,1.31,1.31,0,0,0-.87-.6,1,1,0,0,0-.49.06,3.2,3.2,0,0,0,.07-.63,4,4,0,1,0-.25,1.33.8.8,0,0,1,.61-.26c.26,0,.52.3.76.77a3.29,3.29,0,0,0-.07.63,4,4,0,0,0,7.69,1.3l8,2h.06a.25.25,0,0,0,.06-.5Zm-20.85-1.78a3.47,3.47,0,1,1,3.47-3.47A3.47,3.47,0,0,1,310.52,142.66Zm9,2.46a3.46,3.46,0,1,1,3.46-3.46A3.47,3.47,0,0,1,319.51,145.12Z" style="fill: rgb(38, 50, 56); transform-origin: 319.02px 140.239px; user-select: auto;" id="elrmx1z6t8w1r" class="animable"></path><g id="elelogk1vlz8" style="user-select: auto;"><g style="opacity: 0.8; isolation: isolate; transform-origin: 319.02px 140.239px; user-select: auto;" class="animable" id="eldong9347l9s"><path d="M331.37,144.44l-8-2a3.75,3.75,0,0,0,.09-.82,4,4,0,0,0-7.69-1.3,1.31,1.31,0,0,0-.87-.6,1,1,0,0,0-.49.06,3.2,3.2,0,0,0,.07-.63,4,4,0,1,0-.25,1.33.8.8,0,0,1,.61-.26c.26,0,.52.3.76.77a3.29,3.29,0,0,0-.07.63,4,4,0,0,0,7.69,1.3l8,2h.06a.25.25,0,0,0,.06-.5Zm-20.85-1.78a3.47,3.47,0,1,1,3.47-3.47A3.47,3.47,0,0,1,310.52,142.66Zm9,2.46a3.46,3.46,0,1,1,3.46-3.46A3.47,3.47,0,0,1,319.51,145.12Z" style="fill: rgb(255, 255, 255); transform-origin: 319.02px 140.239px; user-select: auto;" id="el7ueritsor5o" class="animable"></path></g></g><polygon points="327.77 163.98 321.83 169.81 324.2 176.96 332.47 167.86 327.77 163.98" style="fill: #D92463; transform-origin: 327.15px 170.47px; user-select: auto;" id="elg7182c20o4m" class="animable"></polygon><polygon points="319.18 165.2 320.14 169.69 317.06 176.04 315.14 167.79 319.18 165.2" style="fill: #D92463; transform-origin: 317.64px 170.62px; user-select: auto;" id="elx2gwoi3edcs" class="animable"></polygon><path d="M313.43,166.19s-2.33,10.61,5.93,13,15.89-12.1,15.89-12.1,9,2.11,12.67,4.48c0,0-2.09,35.64-5.53,44.79l-32.95,2.81s-15.43-37.55-4.76-54.71Z" style="fill: rgb(38, 50, 56); transform-origin: 324.42px 191.815px; user-select: auto;" id="el89xnmkqjcyd" class="animable"></path><g id="elv3xf1h1y2rq" style="user-select: auto;"><path d="M347.92,171.57s-.66,11.22-1.85,22.68a179.48,179.48,0,0,1-2.62,18.34,29.42,29.42,0,0,1-1.06,3.77l-32.95,2.81s-15.43-37.55-4.76-54.71l8.75,1.73s-2.33,10.61,5.93,13,15.89-12.1,15.89-12.1S344.23,169.2,347.92,171.57Z" style="fill: rgb(255, 255, 255); opacity: 0.1; isolation: isolate; transform-origin: 324.42px 191.815px; user-select: auto;" class="animable" id="elo9qfcqpkd9j"></path></g><g id="elbf5rqwskfj6" style="user-select: auto;"><path d="M346.07,194.25a179.48,179.48,0,0,1-2.62,18.34c-3.76-10-.07-21.9-.07-21.9Z" style="opacity: 0.2; isolation: isolate; transform-origin: 343.915px 201.64px; user-select: auto;" class="animable" id="elkx9tjsk6gs8"></path></g><path d="M347.92,171.57c8.71,5,14.9,42.68,15.87,45.6.61,1.83,11.83,37.5,11.83,37.5l-9,4.17s-16.09-29-18.73-36.63a114.39,114.39,0,0,1-3.95-15s-2.32-15.48-1-22A62.31,62.31,0,0,1,347.92,171.57Z" style="fill: rgb(38, 50, 56); transform-origin: 359.077px 215.205px; user-select: auto;" id="elhguklee4rcp" class="animable"></path><g id="ellh6vqjq4cy9" style="user-select: auto;"><path d="M347.92,171.57c8.71,5,14.9,42.68,15.87,45.6.61,1.83,11.83,37.5,11.83,37.5l-9,4.17s-16.09-29-18.73-36.63a114.39,114.39,0,0,1-3.95-15s-2.32-15.48-1-22A62.31,62.31,0,0,1,347.92,171.57Z" style="fill: rgb(255, 255, 255); opacity: 0.1; isolation: isolate; transform-origin: 359.077px 215.205px; user-select: auto;" class="animable" id="el81tk1gqm7d3"></path></g><g id="elev4jip7l6k8" style="user-select: auto;"><polygon points="327.77 163.98 321.83 169.81 324.2 176.96 332.47 167.86 327.77 163.98" style="fill: rgb(255, 255, 255); opacity: 0.6; transform-origin: 327.15px 170.47px; user-select: auto;" class="animable" id="elknfor0ofthm"></polygon></g><g id="el2gcbb2hpx0m" style="user-select: auto;"><polygon points="319.18 165.2 320.14 169.69 317.06 176.04 315.14 167.79 319.18 165.2" style="fill: rgb(255, 255, 255); opacity: 0.6; transform-origin: 317.64px 170.62px; user-select: auto;" class="animable" id="elet8m7bd4xa8"></polygon></g></g><defs style="user-select: auto;">     <filter id="active" height="200%" style="user-select: auto;">         <feMorphology in="SourceAlpha" result="DILATED" operator="dilate" radius="2" style="user-select: auto;"></feMorphology>                <feFlood flood-color="#32DFEC" flood-opacity="1" result="PINK" style="user-select: auto;"></feFlood>        <feComposite in="PINK" in2="DILATED" operator="in" result="OUTLINE" style="user-select: auto;"></feComposite>        <feMerge style="user-select: auto;">            <feMergeNode in="OUTLINE" style="user-select: auto;"></feMergeNode>            <feMergeNode in="SourceGraphic" style="user-select: auto;"></feMergeNode>        </feMerge>    </filter>    <filter id="hover" height="200%" style="user-select: auto;">        <feMorphology in="SourceAlpha" result="DILATED" operator="dilate" radius="2" style="user-select: auto;"></feMorphology>                <feFlood flood-color="#ff0000" flood-opacity="0.5" result="PINK" style="user-select: auto;"></feFlood>        <feComposite in="PINK" in2="DILATED" operator="in" result="OUTLINE" style="user-select: auto;"></feComposite>        <feMerge style="user-select: auto;">            <feMergeNode in="OUTLINE" style="user-select: auto;"></feMergeNode>            <feMergeNode in="SourceGraphic" style="user-select: auto;"></feMergeNode>        </feMerge>            <feColorMatrix type="matrix" values="0   0   0   0   0                0   1   0   0   0                0   0   0   0   0                0   0   0   1   0 " style="user-select: auto;"></feColorMatrix>    </filter></defs></svg>